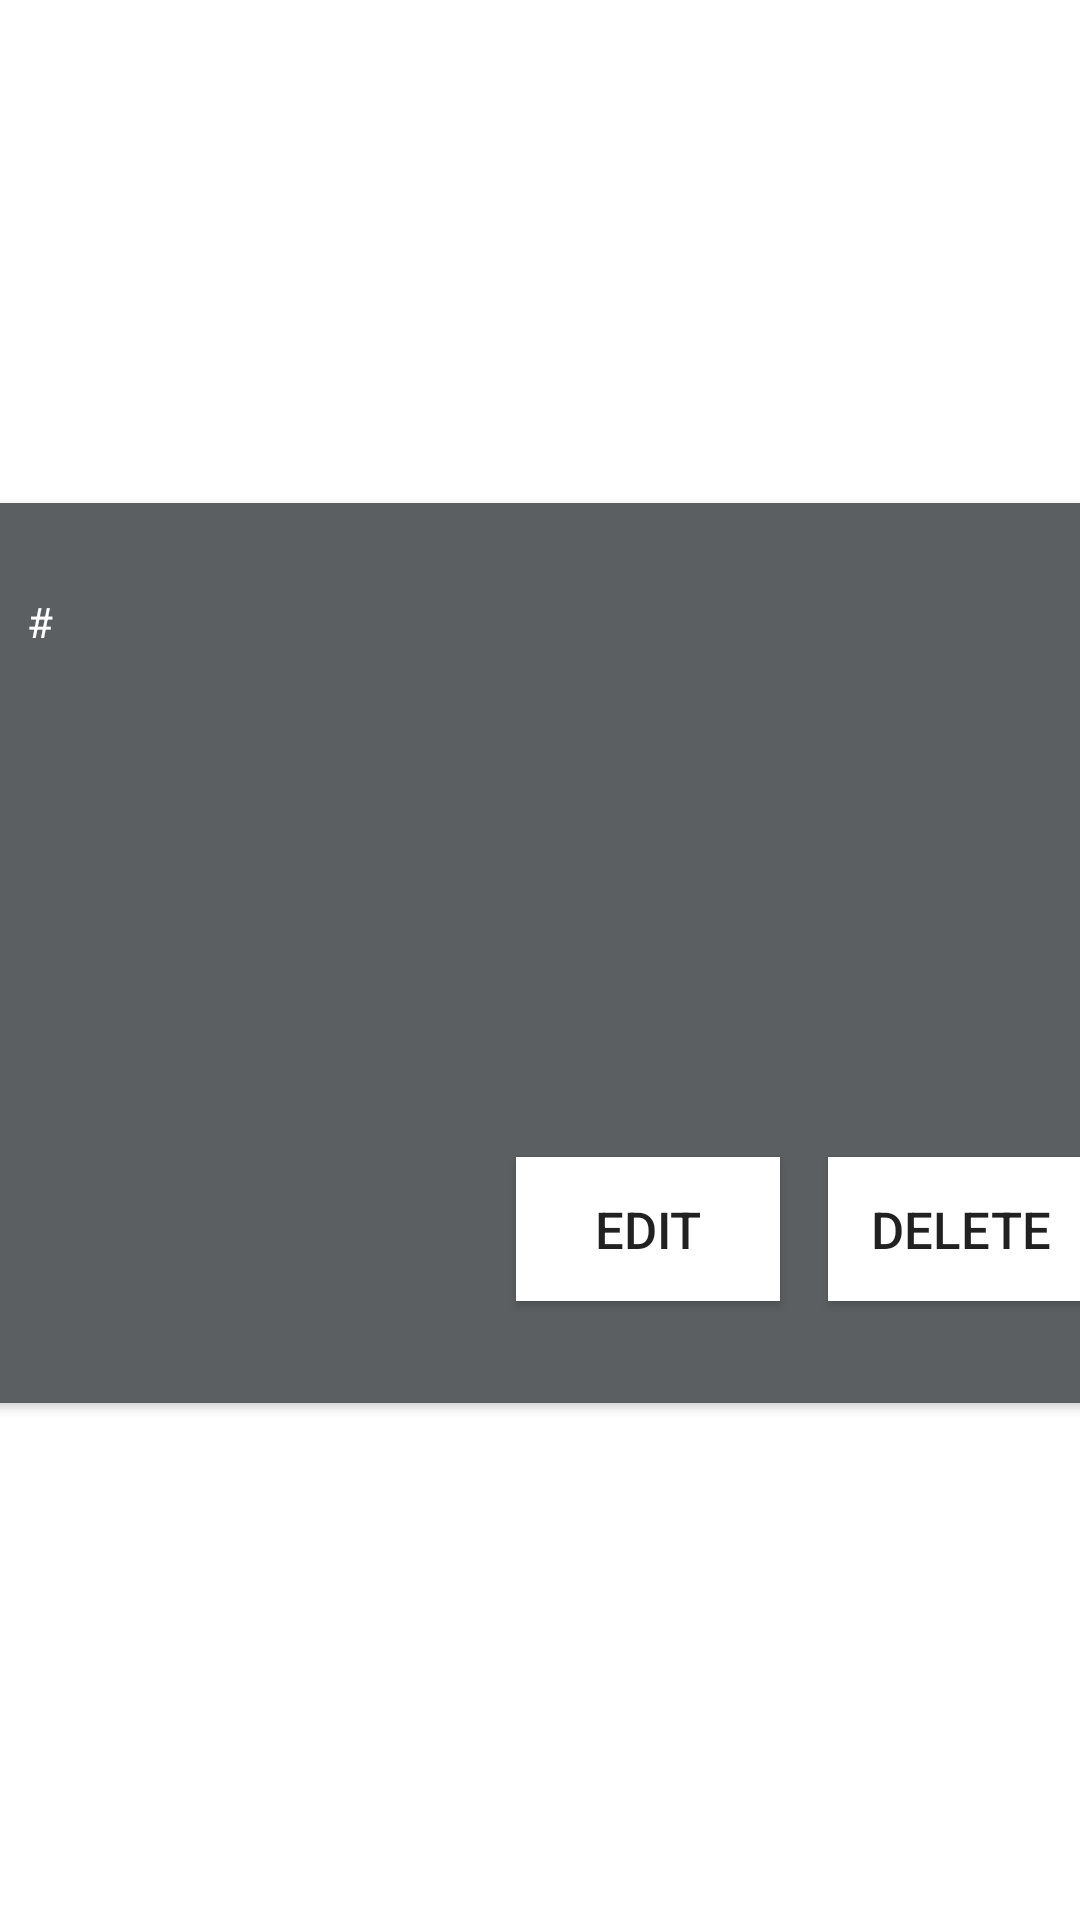

Here is an Android app screen rendered from its layout file. Give the layout XML and the strings, colors and styles it references.
<!-- AndroidManifest.xml: application theme Theme.NazarsShop2 -->
<!-- res/layout/category_item.xml -->
<?xml version="1.0" encoding="utf-8"?>
<androidx.constraintlayout.widget.ConstraintLayout xmlns:android="http://schemas.android.com/apk/res/android"
    xmlns:app="http://schemas.android.com/apk/res-auto"
    xmlns:tools="http://schemas.android.com/tools"
    android:layout_width="match_parent"
    android:layout_height="wrap_content">

    <androidx.cardview.widget.CardView
        android:layout_width="427dp"
        android:layout_height="300dp"
        android:layout_marginLeft="10dp"
        android:layout_marginRight="10dp"
        android:layout_marginBottom="5dp"
        app:cardBackgroundColor="@color/material_dynamic_neutral40"
        app:cardCornerRadius="4dp"
        app:layout_constraintBottom_toBottomOf="parent"
        app:layout_constraintEnd_toEndOf="parent"
        app:layout_constraintStart_toStartOf="parent"
        app:layout_constraintTop_toTopOf="parent">

        <androidx.constraintlayout.widget.ConstraintLayout
            android:layout_width="match_parent"
            android:layout_height="match_parent"
            android:padding="30dp">


            <TextView
                android:id="@+id/textView4"
                android:layout_width="wrap_content"
                android:layout_height="wrap_content"
                android:layout_marginStart="12dp"
                android:text="#"
                android:textColor="@color/white"
                app:layout_constraintBottom_toBottomOf="parent"
                app:layout_constraintStart_toStartOf="parent"
                app:layout_constraintTop_toTopOf="parent"
                app:layout_constraintVertical_bias="0.0" />

            <TextView
                android:id="@+id/descriptionView"
                android:layout_width="118dp"
                android:layout_height="153dp"
                android:ellipsize="none"
                android:text=""
                android:textColor="@color/white"
                app:layout_constraintBottom_toBottomOf="parent"
                app:layout_constraintEnd_toEndOf="parent"
                app:layout_constraintHorizontal_bias="0.06"
                app:layout_constraintStart_toStartOf="parent"
                app:layout_constraintTop_toTopOf="parent"
                app:layout_constraintVertical_bias="0.944" />

            <TextView
                android:id="@+id/idView"
                android:layout_width="wrap_content"
                android:layout_height="wrap_content"
                android:layout_marginStart="32dp"
                android:text=""
                android:textColor="@color/white"
                app:layout_constraintBottom_toBottomOf="parent"
                app:layout_constraintStart_toEndOf="@+id/textView4"
                app:layout_constraintTop_toTopOf="parent"
                app:layout_constraintVertical_bias="0.0" />

            <TextView
                android:id="@+id/nameView"
                android:layout_width="wrap_content"
                android:layout_height="wrap_content"
                android:layout_marginStart="44dp"
                android:text=""
                android:textColor="@color/white"
                app:layout_constraintBottom_toBottomOf="parent"
                app:layout_constraintStart_toEndOf="@+id/idView"
                app:layout_constraintTop_toTopOf="parent"
                app:layout_constraintVertical_bias="0.0" />

            <ImageView
                android:id="@+id/imageView"
                android:layout_width="120dp"
                android:layout_height="100dp"
                app:layout_constraintBottom_toBottomOf="parent"
                app:layout_constraintEnd_toEndOf="parent"
                app:layout_constraintHorizontal_bias="0.716"
                app:layout_constraintStart_toEndOf="@+id/descriptionView"
                app:layout_constraintTop_toTopOf="parent"
                app:layout_constraintVertical_bias="0.366"
                tools:srcCompat="@tools:sample/avatars" />

            <Button
                android:id="@+id/buttonEdit"
                android:layout_width="wrap_content"
                android:layout_height="wrap_content"
                android:layout_marginEnd="16dp"
                android:layout_marginBottom="4dp"
                android:background="@color/white"
                android:text="Edit"
                android:textSize="17dp"
                app:layout_constraintBottom_toBottomOf="parent"
                app:layout_constraintEnd_toStartOf="@+id/buttonDelete" />

            <Button
                android:id="@+id/buttonDelete"
                android:layout_width="wrap_content"
                android:layout_height="wrap_content"
                android:layout_marginStart="44dp"
                android:layout_marginBottom="4dp"
                android:background="@color/white"
                android:text="Delete"
                android:textSize="17dp"
                app:layout_constraintBottom_toBottomOf="parent"
                app:layout_constraintEnd_toEndOf="parent" />

            <TextView
                android:id="@+id/userView"
                android:layout_width="wrap_content"
                android:layout_height="wrap_content"
                android:text=""
                android:textColor="@color/white"
                app:layout_constraintBottom_toTopOf="@+id/imageView"
                app:layout_constraintEnd_toEndOf="parent"
                app:layout_constraintStart_toEndOf="@+id/nameView"
                app:layout_constraintTop_toTopOf="parent"
                app:layout_constraintVertical_bias="0.0" />

        </androidx.constraintlayout.widget.ConstraintLayout>
    </androidx.cardview.widget.CardView>
</androidx.constraintlayout.widget.ConstraintLayout>
<!-- resources referenced by this layout -->
<resources>
  <color name="white">#FFFFFFFF</color>
  <style name="Theme.NazarsShop2" parent="Base.Theme.NazarsShop2" />
  <style name="Base.Theme.NazarsShop2" parent="Theme.MaterialComponents.Light.DarkActionBar">
          
          
      </style>
</resources>
